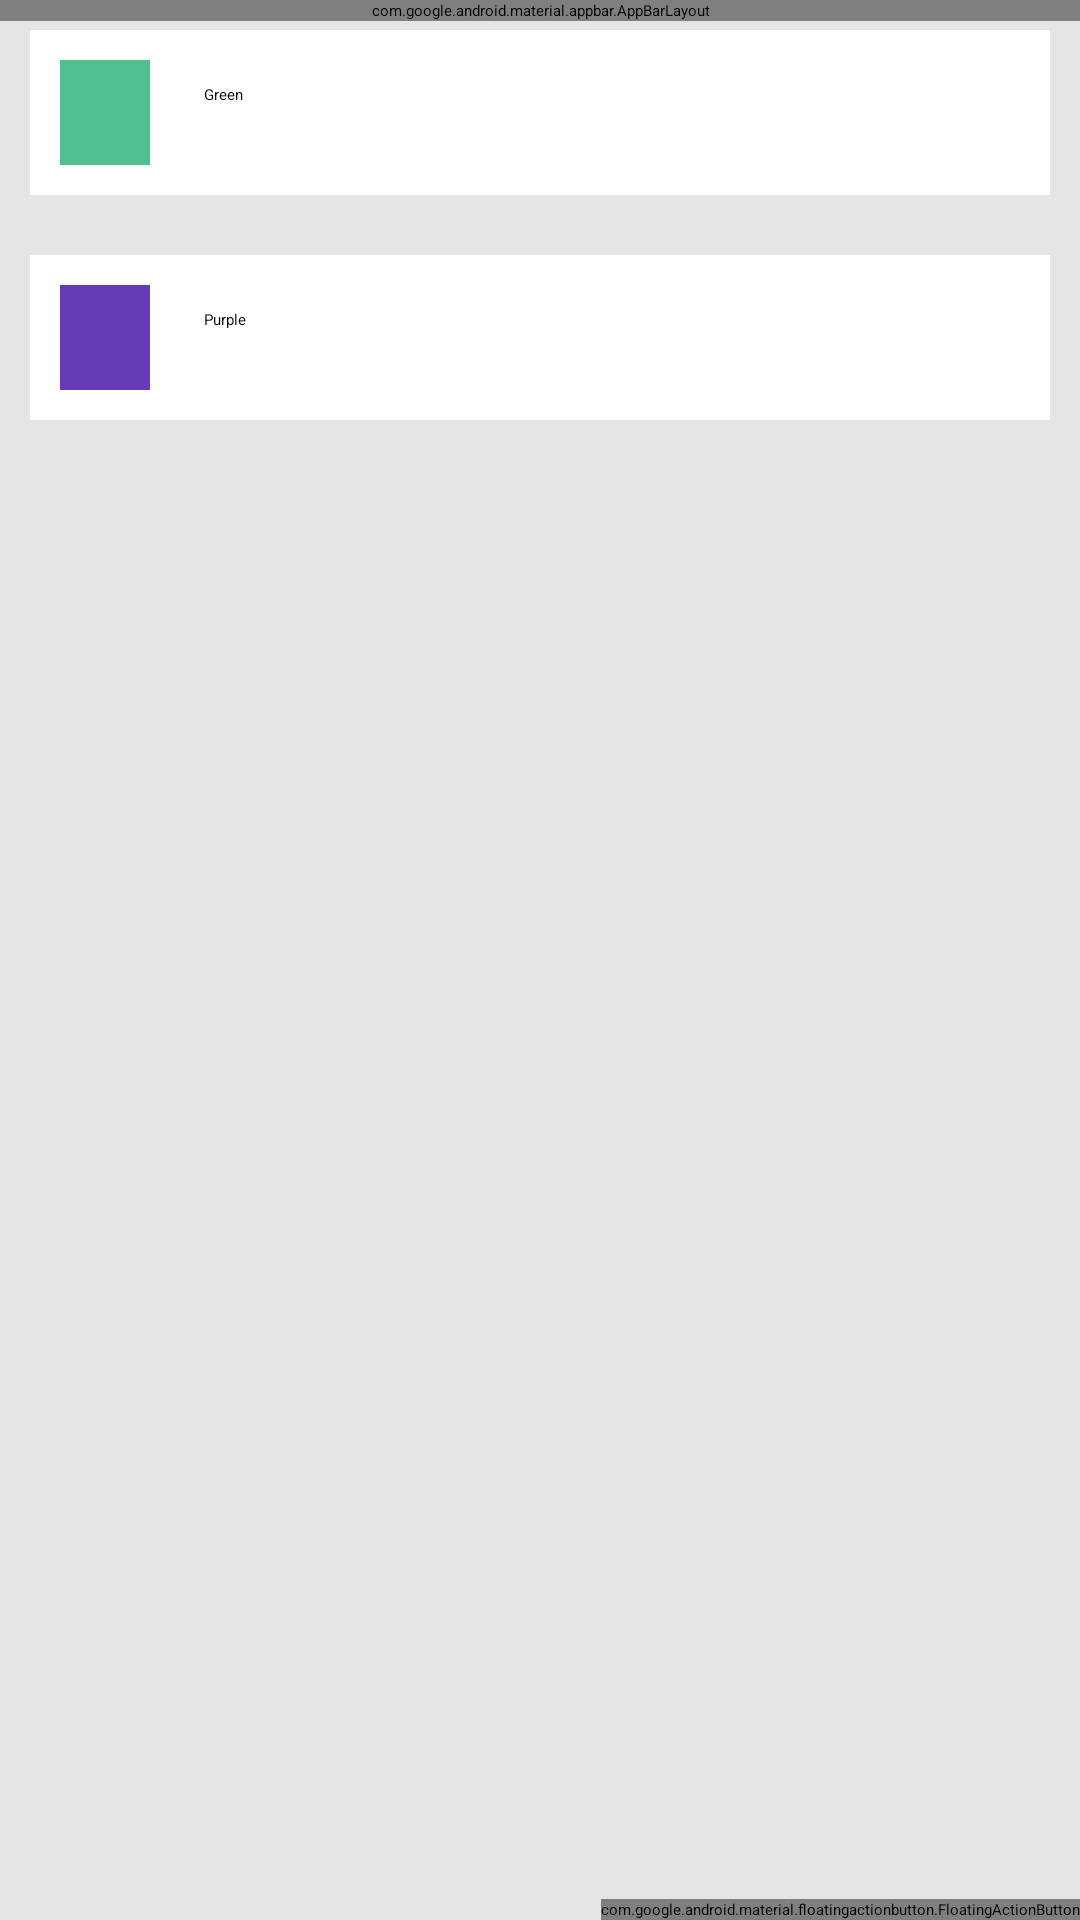

Write the Android layout XML for this screen, with the resource values it uses.
<!-- AndroidManifest.xml: application theme ThemeApp.Green -->
<!-- res/layout/activity_main.xml -->
<?xml version="1.0" encoding="utf-8"?>
<android.support.design.widget.CoordinatorLayout xmlns:android="http://schemas.android.com/apk/res/android"
    xmlns:app="http://schemas.android.com/apk/res-auto"
    xmlns:tools="http://schemas.android.com/tools"
    android:layout_width="match_parent"
    android:layout_height="match_parent"
    android:fitsSystemWindows="true"
    tools:context="com.dynamictheme.MainActivity">

    <android.support.design.widget.AppBarLayout
        android:layout_width="match_parent"
        android:layout_height="wrap_content">

        <android.support.v7.widget.Toolbar
            android:id="@+id/toolbar"
            android:layout_width="match_parent"
            android:layout_height="?attr/actionBarSize"
            android:background="?attr/colorPrimary"
            android:theme="@style/ThemeOverlay.AppCompat.Dark.ActionBar"
            app:layout_collapseMode="pin"
            app:layout_scrollFlags="scroll|exitUntilCollapsed"
            app:popupTheme="@style/ThemeOverlay.AppCompat.Light" />

    </android.support.design.widget.AppBarLayout>

    <include layout="@layout/content_main" />

    <android.support.design.widget.FloatingActionButton
        android:id="@+id/fab"
        android:layout_width="wrap_content"
        android:layout_height="wrap_content"
        android:layout_gravity="bottom|end"
        android:layout_margin="@dimen/fab_margin"
        android:src="@drawable/ic_action_done" />

</android.support.design.widget.CoordinatorLayout>
<!-- res/layout/content_main.xml (included above) -->
<?xml version="1.0" encoding="utf-8"?>
<RelativeLayout xmlns:android="http://schemas.android.com/apk/res/android"
    xmlns:tools="http://schemas.android.com/tools"
    android:layout_width="match_parent"
    android:layout_height="match_parent"
    android:paddingTop="?attr/actionBarSize"
    tools:context=".MainActivity">

    <LinearLayout
        android:id="@+id/layout_header"
        android:layout_width="match_parent"
        android:layout_height="wrap_content"
        android:orientation="horizontal"
        android:background="?attr/colorPrimary">


        <android.support.v7.widget.SwitchCompat
            android:id="@+id/switch_darkTheme"
            android:layout_width="match_parent"
            android:layout_height="wrap_content"
            android:padding="10dip"
            android:layout_marginLeft="10dip"
            android:layout_marginRight="5dip"
            android:textColor="@android:color/white"
            android:text="Dark Theme"
            tools:text="Dark Theme"/>

    </LinearLayout>

    <LinearLayout
        android:layout_below="@id/layout_header"
        android:layout_width="match_parent"
        android:layout_height="wrap_content"
        android:layout_margin="10dip"
        android:padding="10dip"
        android:background="@android:color/white"
        android:id="@+id/Layout_green">

        <LinearLayout
            android:layout_width="30dip"
            android:layout_height="35dip"
            android:gravity="center"
            android:clickable="false"
            android:elevation="5dip"
            android:background="@color/primary_green"/>

        <TextView
            android:layout_width="wrap_content"
            android:layout_height="wrap_content"
            android:text="Green"
            android:gravity="center"
            android:clickable="false"
            android:textAppearance="?android:attr/textAppearanceMedium"
            android:padding="8dip"
            android:layout_marginLeft="10dip"/>

    </LinearLayout>

    <LinearLayout
        android:layout_width="match_parent"
        android:layout_height="wrap_content"
        android:layout_margin="10dip"
        android:padding="10dip"
        android:layout_below="@id/Layout_green"
        android:background="@android:color/white"
        android:id="@+id/Layout_purple">

        <LinearLayout
            android:layout_width="30dip"
            android:layout_height="35dip"
            android:gravity="center"
            android:clickable="false"
            android:elevation="5dip"
            android:background="@color/primary_purple"/>

        <TextView
            android:layout_width="wrap_content"
            android:layout_height="wrap_content"
            android:text="Purple"
            android:gravity="center"
            android:clickable="false"
            android:textAppearance="?android:attr/textAppearanceMedium"
            android:padding="8dip"
            android:layout_marginLeft="10dip"/>

    </LinearLayout>

</RelativeLayout>
<!-- resources referenced by this layout -->
<resources>
  <color name="primary_green">#52bf90</color>
  <color name="primary_purple">#673AB7</color>
  <style name="ThemeApp.Green" parent="AppTheme.Base.Green" />
  <style name="AppTheme.Base.Green" parent="AppTheme.Green">
          <item name="drawerArrowStyle">@style/DrawerArrowStyle</item>
          <item name="windowActionModeOverlay">true</item>
          <item name="windowActionBarOverlay">true</item>
          <item name="android:windowActionBarOverlay">true</item>
          <item name="android:windowBackground">@color/activity_bg</item>
          <item name="windowActionBar">false</item>
          <item name="windowNoTitle">true</item>
      </style>
  <style name="DrawerArrowStyle" parent="Widget.AppCompat.DrawerArrowToggle">
          <item name="spinBars">true</item>
          <item name="color">@android:color/white</item>
      </style>
  <color name="activity_bg">#e4e5e5</color>
</resources>
